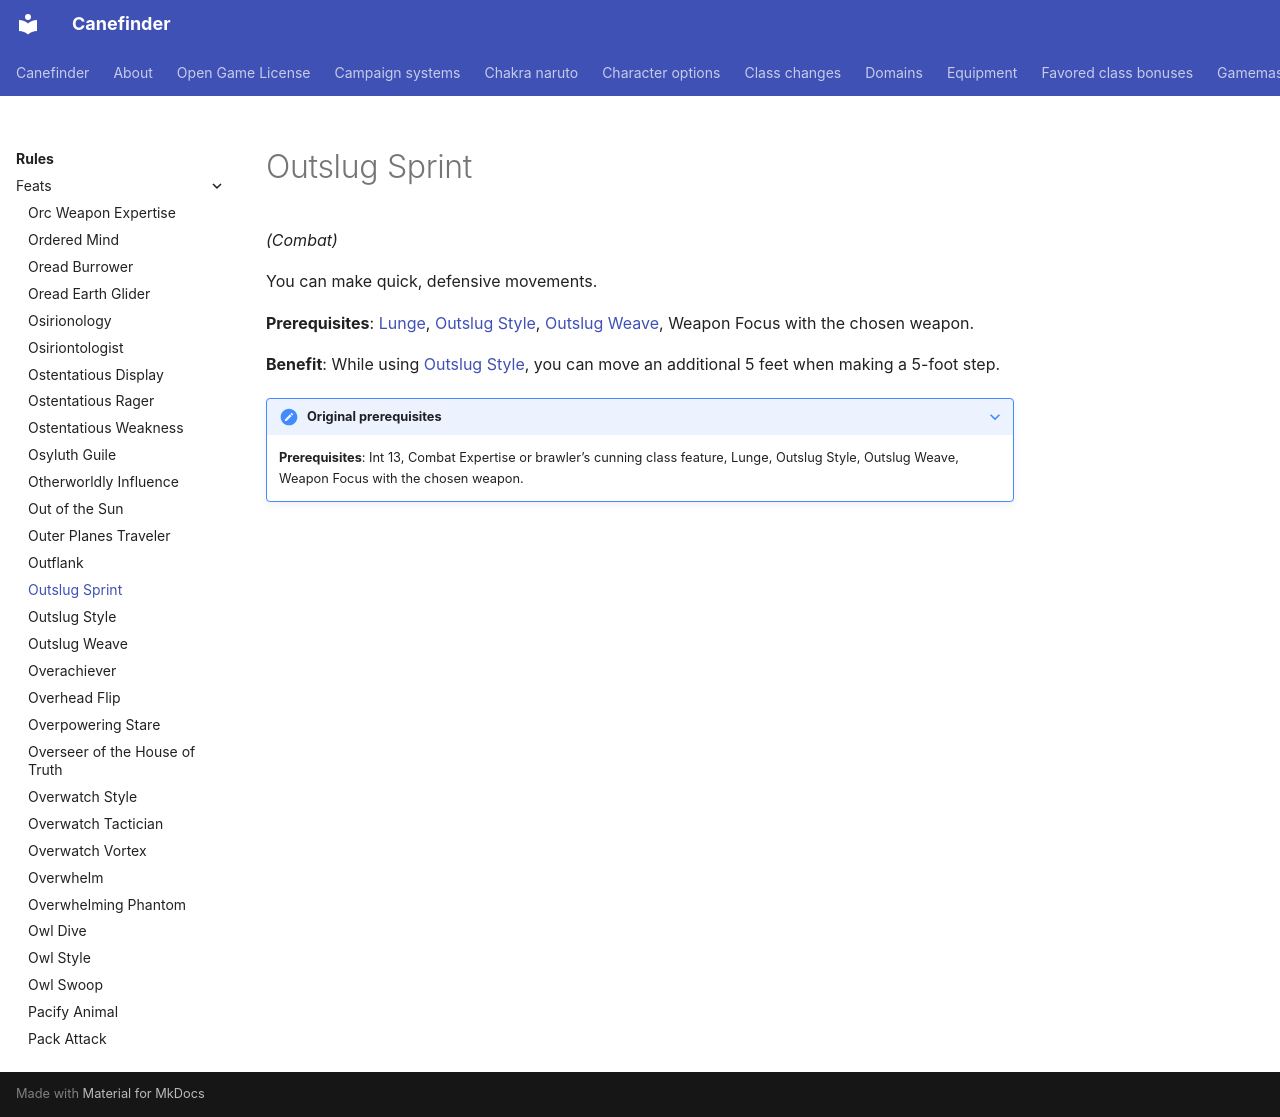

repository: canefinderhouserules/Canefinderhouserules · page: rules/feats/outslug-sprint/index.html · generator: mkdocs

# Outslug Sprint

*(Combat)*

You can make quick, defensive movements.

**Prerequisites**: [Lunge](lunge.md), [Outslug Style](outslug-style.md), [Outslug Weave](outslug-weave.md), Weapon Focus with the chosen weapon.

**Benefit**: While using [Outslug Style](outslug-style.md), you can move an additional 5 feet when making a 5-foot step.

??? note "Original prerequisites"

    **Prerequisites**: Int 13, Combat Expertise or brawler’s cunning class feature, Lunge, Outslug Style, Outslug Weave, Weapon Focus with the chosen weapon.
